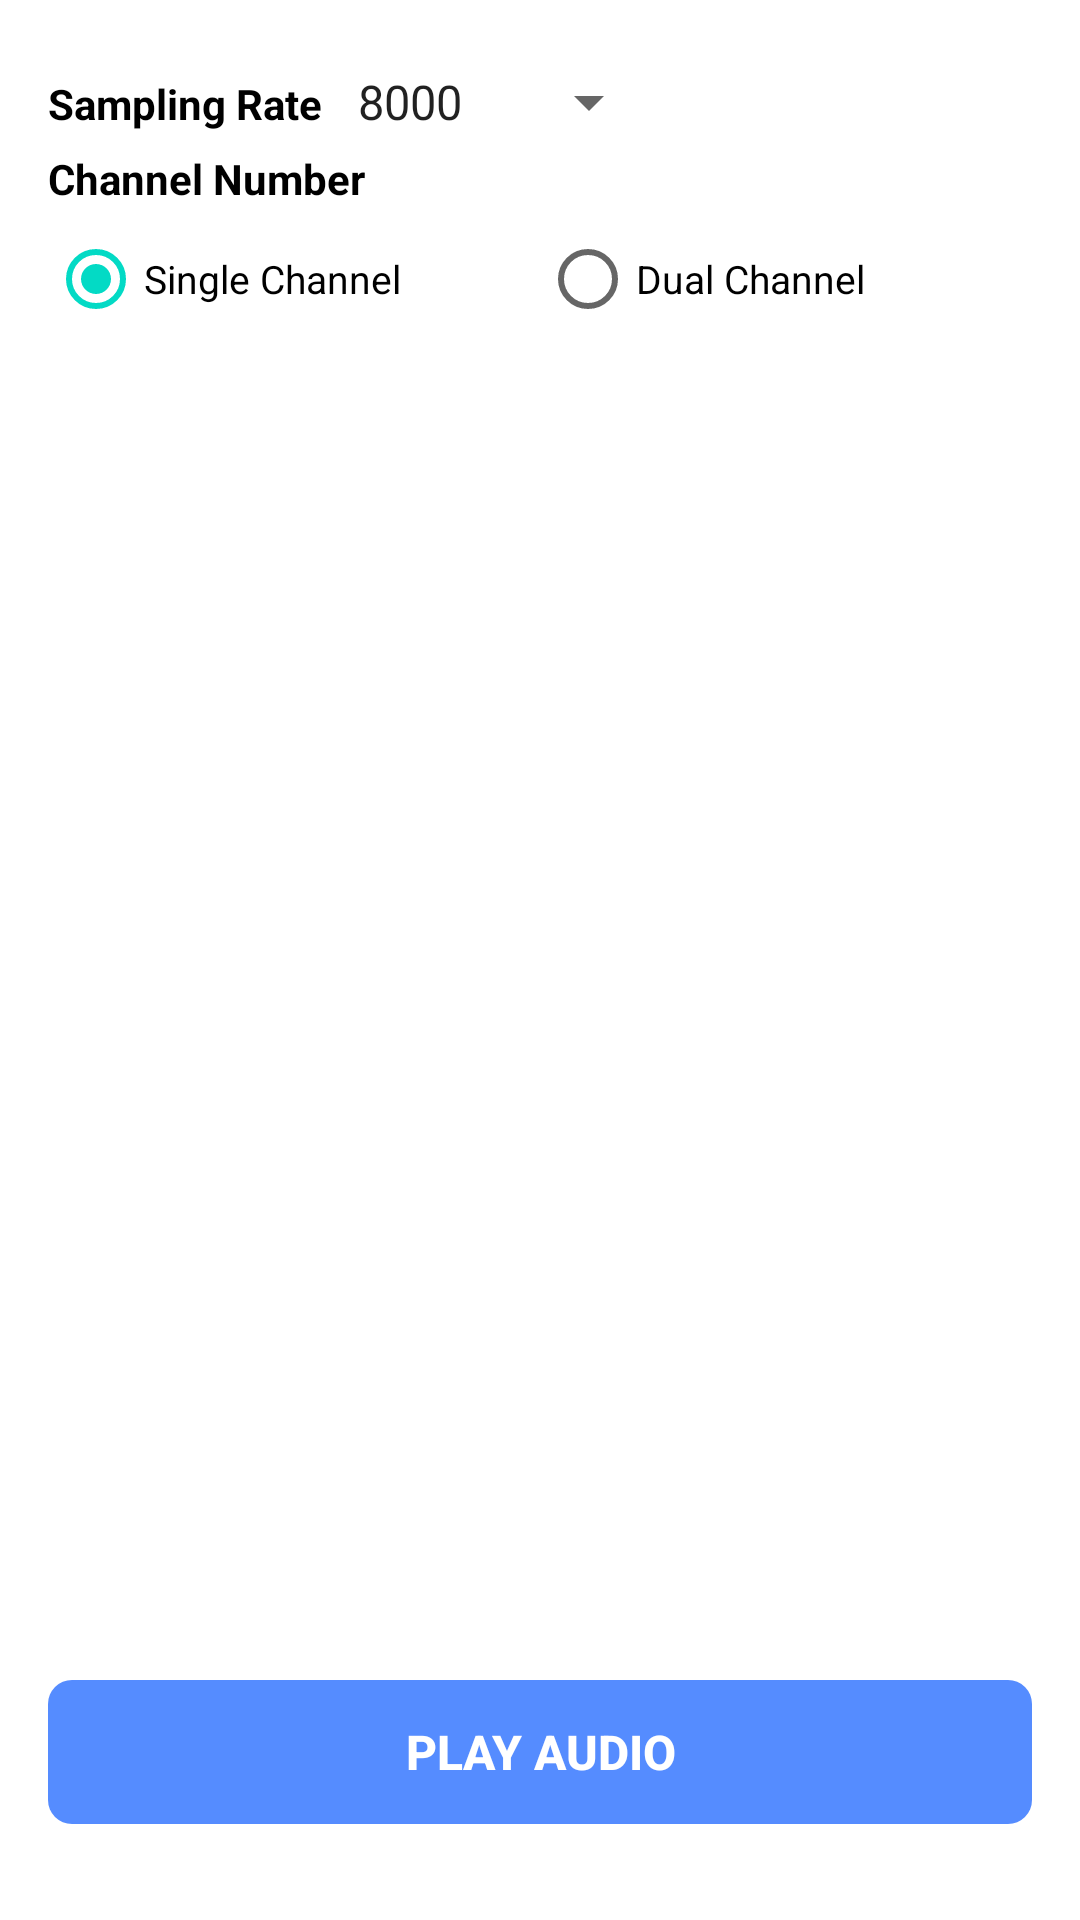

Android layout source for this screen:
<!-- AndroidManifest.xml: application theme Theme.OpusTestDemo -->
<!-- res/layout/view_play_audio_param.xml -->
<?xml version="1.0" encoding="utf-8"?>

<androidx.constraintlayout.widget.ConstraintLayout xmlns:android="http://schemas.android.com/apk/res/android"
    xmlns:app="http://schemas.android.com/apk/res-auto"
    xmlns:tools="http://schemas.android.com/tools"
    android:layout_width="match_parent"
    android:layout_height="match_parent">

    <ScrollView
        android:layout_width="match_parent"
        android:layout_height="0dp"
        android:fillViewport="true"
        android:scrollbars="none"
        app:layout_constraintTop_toTopOf="parent"
        app:layout_constraintBottom_toTopOf="@+id/btn_audio_pp">

        <androidx.constraintlayout.widget.ConstraintLayout
            android:id="@+id/cl_play_param"
            android:layout_width="match_parent"
            android:layout_height="wrap_content"
            android:layout_marginBottom="12dp"
            android:background="@drawable/bg_corner_8_white_shape"
            android:padding="10dp">

            <androidx.appcompat.widget.LinearLayoutCompat
                android:id="@+id/ll_sample_rate"
                android:layout_width="0dp"
                android:layout_height="wrap_content"
                android:orientation="horizontal"
                android:layout_marginTop="12dp"
                android:layout_marginStart="6dp"
                android:layout_marginEnd="6dp"
                app:layout_constraintTop_toTopOf="parent"
                app:layout_constraintStart_toStartOf="parent"
                app:layout_constraintEnd_toEndOf="parent">

                <TextView
                    android:id="@+id/tv_sample_rate"
                    android:layout_width="wrap_content"
                    android:layout_height="wrap_content"
                    android:text="@string/audio_sample_rate"
                    android:textColor="@color/black"
                    android:textSize="@dimen/text_14sp"
                    android:textStyle="bold" />

                <Spinner
                    android:id="@+id/spinner_sample_rate"
                    android:layout_width="wrap_content"
                    android:layout_height="wrap_content"
                    android:layout_marginStart="4dp"
                    android:layout_marginEnd="4dp"
                    android:entries="@array/sample_rate_list"/>

            </androidx.appcompat.widget.LinearLayoutCompat>

            <androidx.appcompat.widget.LinearLayoutCompat
                android:id="@+id/ll_channel_num"
                android:layout_width="0dp"
                android:layout_height="wrap_content"
                android:orientation="vertical"
                android:layout_marginTop="4dp"
                app:layout_constraintTop_toBottomOf="@+id/ll_sample_rate"
                app:layout_constraintStart_toStartOf="@+id/ll_sample_rate"
                app:layout_constraintEnd_toEndOf="@+id/ll_sample_rate">

                <TextView
                    android:id="@+id/tv_channel_num"
                    android:layout_width="wrap_content"
                    android:layout_height="wrap_content"
                    android:text="@string/channel_num"
                    android:textColor="@color/black"
                    android:textSize="@dimen/text_14sp"
                    android:textStyle="bold" />

                <RadioGroup
                    android:id="@+id/rg_channel_num"
                    android:layout_width="match_parent"
                    android:layout_height="wrap_content"
                    android:orientation="horizontal"
                    android:checkedButton="@id/rbtn_single_channel">

                    <RadioButton
                        android:id="@+id/rbtn_single_channel"
                        android:layout_width="0dp"
                        android:layout_height="wrap_content"
                        android:layout_weight="1"
                        android:text="@string/single_channel"
                        android:textSize="@dimen/text_13sp"/>

                    <RadioButton
                        android:id="@+id/rbtn_dual_channel"
                        android:layout_width="0dp"
                        android:layout_height="wrap_content"
                        android:layout_weight="1"
                        android:text="@string/dual_channel"
                        android:textSize="@dimen/text_13sp"/>

                </RadioGroup>
            </androidx.appcompat.widget.LinearLayoutCompat>

        </androidx.constraintlayout.widget.ConstraintLayout>

    </ScrollView>

    <androidx.appcompat.widget.AppCompatButton
        android:id="@+id/btn_audio_pp"
        style="@style/CommonButton"
        android:layout_width="0dp"
        android:layout_height="wrap_content"
        android:layout_marginBottom="32dp"
        android:layout_marginStart="16dp"
        android:layout_marginEnd="16dp"
        android:text="@string/audio_play"
        android:textSize="@dimen/text_16sp"
        android:textStyle="bold"
        app:layout_constraintBottom_toBottomOf="parent"
        app:layout_constraintEnd_toEndOf="parent"
        app:layout_constraintStart_toStartOf="parent" />

</androidx.constraintlayout.widget.ConstraintLayout>
<!-- resources referenced by this layout -->
<resources>
  <string-array name="sample_rate_list">
          <item>8000</item>
          <item>16000</item>
          <item>32000</item>
          <item>48000</item>
      </string-array>
  <color name="black">#FF000000</color>
  <dimen name="text_13sp">13sp</dimen>
  <dimen name="text_14sp">14sp</dimen>
  <dimen name="text_16sp">16sp</dimen>
  <!-- drawable bg_corner_8_white_shape (drawable) -->
  <?xml version="1.0" encoding="utf-8"?>
  
  <shape xmlns:android="http://schemas.android.com/apk/res/android">
  
      <corners android:radius="8dp" />
      <solid android:color="@color/white" />
  </shape>
  <string name="audio_play">Play Audio</string>
  <string name="audio_sample_rate">Sampling Rate</string>
  <string name="channel_num">Channel Number</string>
  <string name="dual_channel">Dual Channel</string>
  <string name="single_channel">Single Channel</string>
  <style name="CommonButton" parent="Widget.AppCompat.Button">
          <item name="android:background">@drawable/bg_btn_blue_gray_8_selector</item>
          <item name="android:stateListAnimator">@null</item>
          <item name="android:paddingTop">10dp</item>
          <item name="android:paddingBottom">10dp</item>
          <item name="android:textColor">@color/white</item>
      </style>
  <style name="Theme.OpusTestDemo" parent="Theme.MaterialComponents.DayNight.NoActionBar">
          
          <item name="colorPrimary">@color/purple_500</item>
          <item name="colorPrimaryVariant">@color/purple_700</item>
          <item name="colorOnPrimary">@color/white</item>
          
          <item name="colorSecondary">@color/teal_200</item>
          <item name="colorSecondaryVariant">@color/teal_700</item>
          <item name="colorOnSecondary">@color/black</item>
          
          <item name="android:statusBarColor" tools:targetApi="l">@color/white</item>
          
      </style>
  <color name="white">#FFFFFFFF</color>
  <!-- drawable bg_btn_blue_gray_8_selector (drawable) -->
  <?xml version="1.0" encoding="utf-8"?>
  
  <selector xmlns:tools="http://schemas.android.com/tools" xmlns:android="http://schemas.android.com/apk/res/android">
  
      <item tools:ignore="StateListReachable">
          <shape>
              <corners android:radius="8dp" />
              <solid android:color="@color/blue_558CFF" />
          </shape>
      </item>
      <item android:state_pressed="true" android:drawable="@drawable/bg_btn_8_gray_shape">
      </item>
  
  </selector>
  <color name="purple_500">#FF6200EE</color>
  <color name="purple_700">#FF3700B3</color>
  <color name="teal_200">#FF03DAC5</color>
  <color name="teal_700">#FF018786</color>
  <color name="blue_558CFF">#558CFF</color>
  <!-- drawable bg_btn_8_gray_shape (drawable) -->
  <?xml version="1.0" encoding="utf-8"?>
  
  <shape xmlns:android="http://schemas.android.com/apk/res/android">
      <corners android:radius="8dp" />
      <solid android:color="@color/gray_9A9A9A" />
  </shape>
  <color name="gray_9A9A9A">#9A9A9A</color>
</resources>
